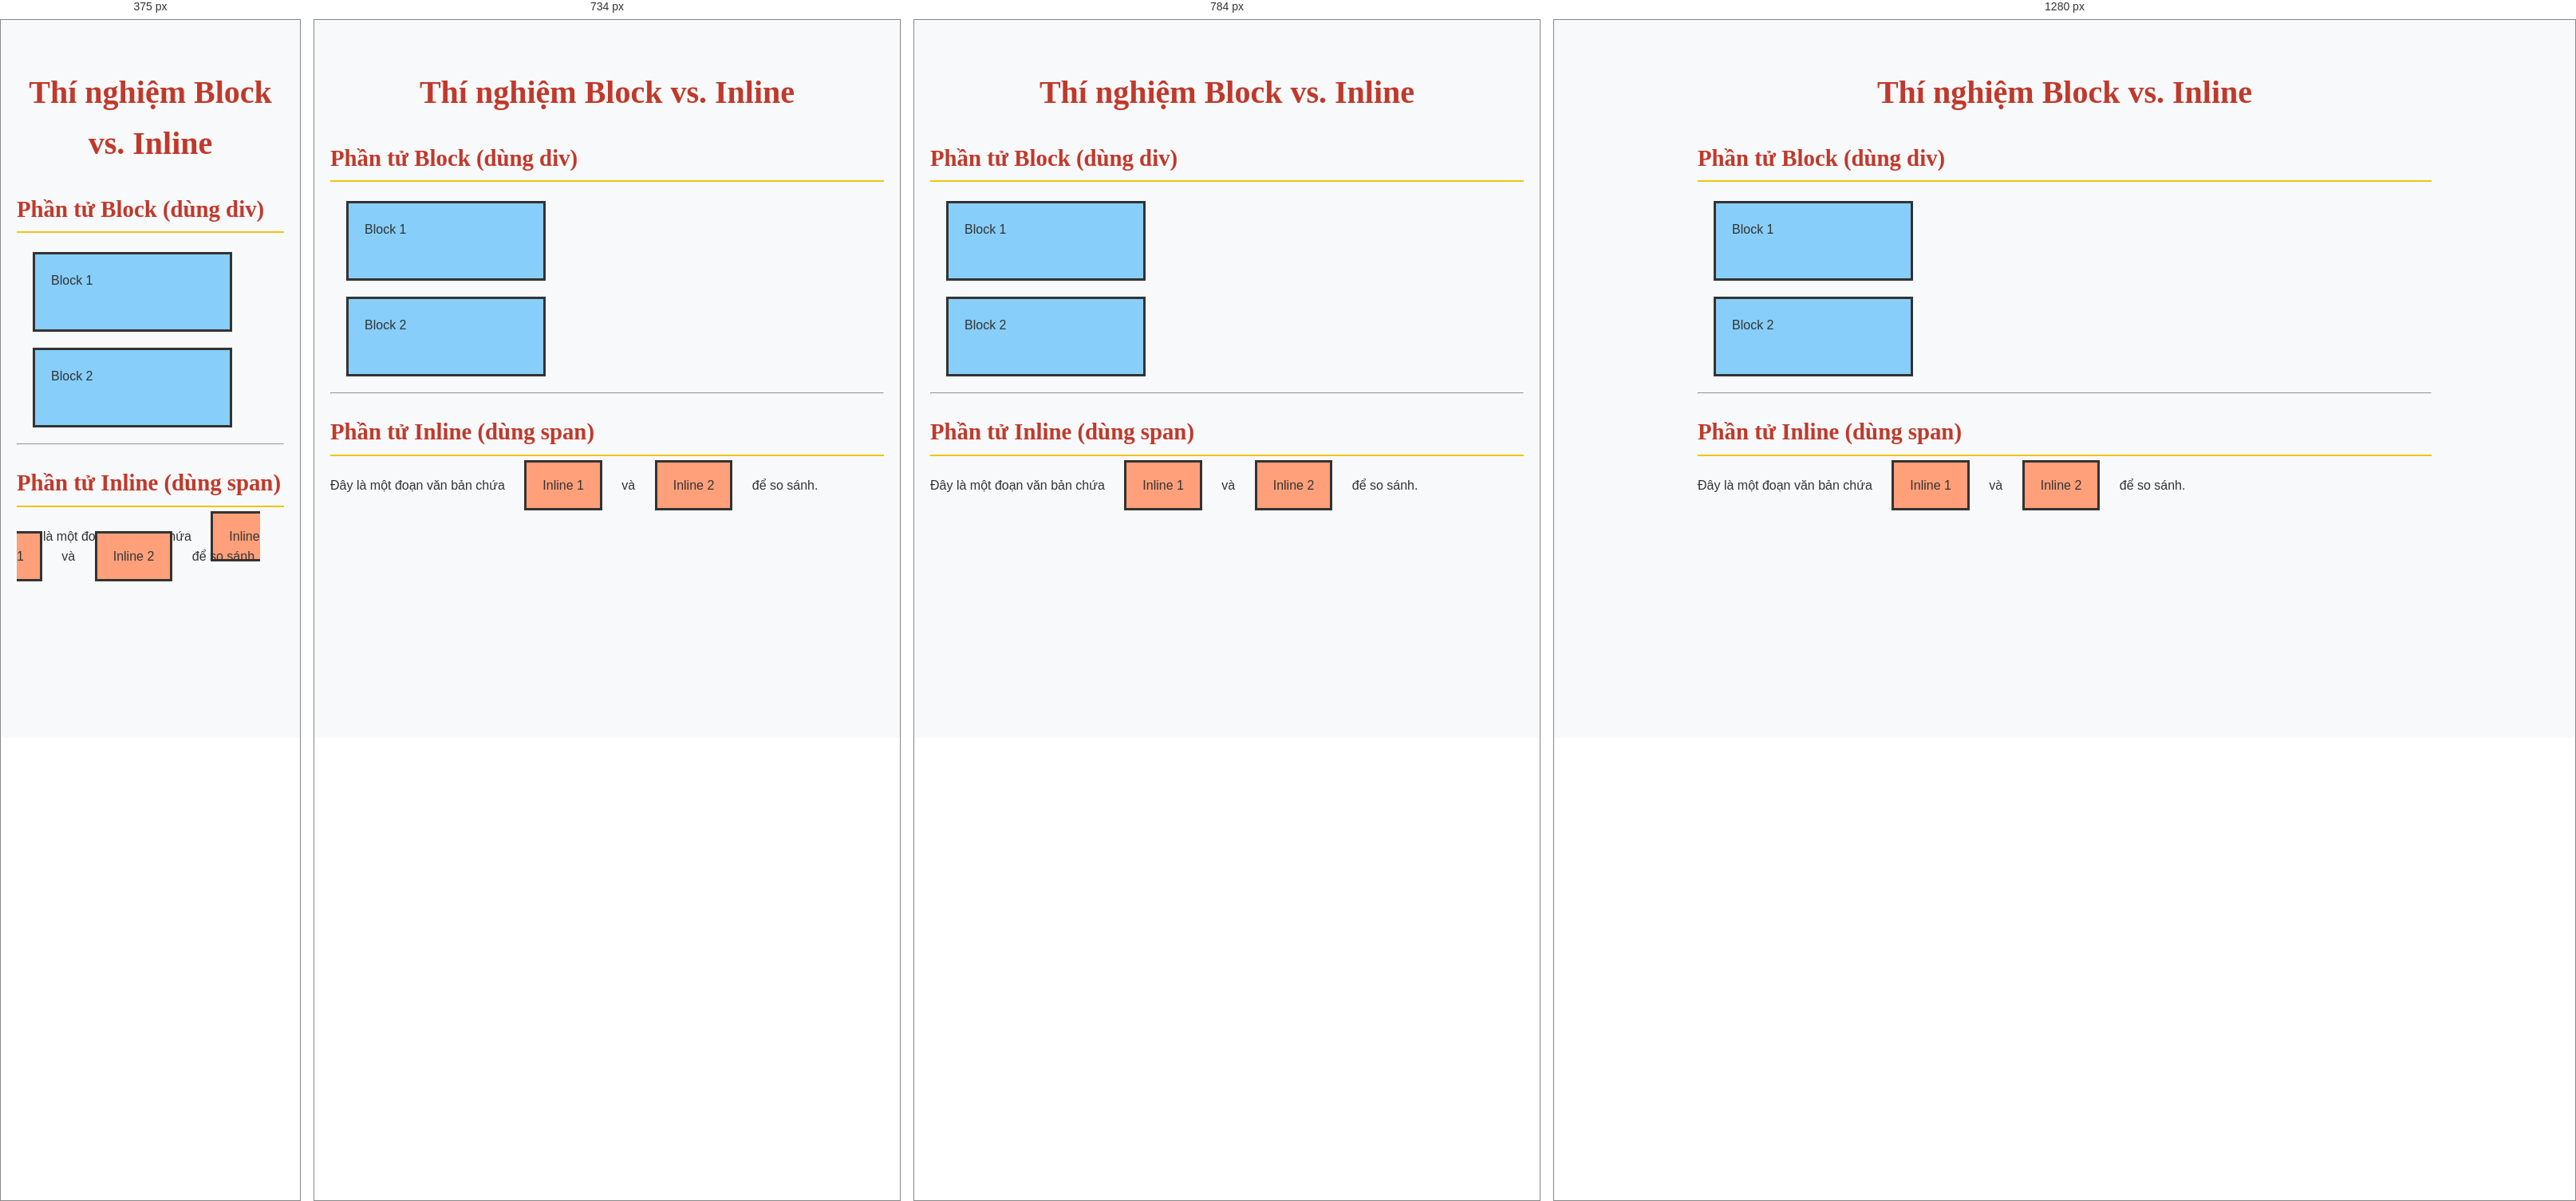
Rendered at 375 px, 734 px, 784 px and 1280 px, left to right.

<!-- file: display-test.html -->
<!DOCTYPE html>
<html lang="vi">
<head>
  <meta charset="UTF-8">
  <meta name="viewport" content="width=device-width, initial-scale=1.0">
  <title>Thí nghiệm Block và Inline</title>
  <link rel="stylesheet" href="style.css">
</head>
<body>
  <main class="display-test">
    <h1>Thí nghiệm Block vs. Inline</h1>
    <h2>Phần tử Block (dùng div)</h2>
    <div class="box block-box">Block 1</div>
    <div class="box block-box">Block 2</div>
    <hr>
    <h2>Phần tử Inline (dùng span)</h2>
    <p>Đây là một đoạn văn bản chứa <span class="box inline-box">Inline 1</span> và <span class="box inline-box">Inline 2</span> để so sánh.</p>
  </main>
</body>
</html>


/* @media block from style.css */
@media (max-width: 700px) {
  body.blog-grid-demo { grid-template-columns: 1fr; }
  .blog-grid-demo .blog-header,
  .blog-grid-demo .blog-footer { grid-column: 1; }
  .creative-grid { grid-template-columns: repeat(2, minmax(0, 1fr)); grid-auto-rows: 120px; }
  .creative-tile-1 { grid-row: span 2; }
  .creative-tile-3 { grid-column: span 2; }
  .news-layout { grid-template-columns: 1fr; }
  .news-briefs { grid-column: 1; grid-template-columns: 1fr; }
  .page-container > .content-grid { grid-template-columns: repeat(2, minmax(0, 1fr)); grid-auto-rows: minmax(140px, auto); }
  .page-container .card-1 { grid-row: span 2; }
  .page-container .card-3 { grid-column: span 2; }
  .page-container .card-4 { grid-row: span 2; }
  .page-container > .footer { flex-direction: column; }
}

/* @media block from style.css */
@media (max-width: 800px) {
  body.newspaper-practice .page-container { grid-template-columns: 1fr; }
  body.newspaper-practice .page-container > .header,
  body.newspaper-practice .page-container > .footer,
  body.newspaper-practice .main-article,
  body.newspaper-practice .side-article-1,
  body.newspaper-practice .side-article-2 { grid-column: auto; }
  body.newspaper-practice .page-container > .header { align-items: flex-start; flex-direction: column; }
  body.newspaper-practice .page-container > .footer { flex-direction: column; }
}

/* @media block from style.css */
@media (min-width: 768px) {
  .responsive-nav-demo .hamburger-menu { display: none; }
  .responsive-nav-demo .main-nav { position: static; width: auto; background: transparent; transform: none; visibility: visible; }
  .responsive-nav-demo .main-nav ul { display: flex; }
  .responsive-nav-demo .main-nav a { padding: 0.6rem 0.85rem; border: 0; border-radius: 0.35rem; }
}